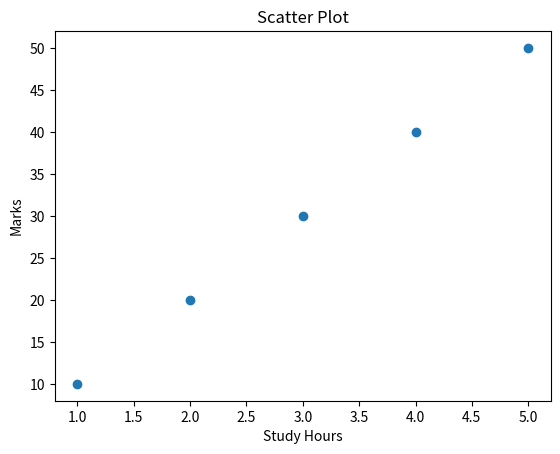

Source code (Python):
import matplotlib.pyplot as plt

x = [1, 2, 3, 4, 5]
y = [10, 20, 30, 40, 50]

plt.scatter(x, y)
plt.xlabel("Study Hours")
plt.ylabel("Marks")
plt.title("Scatter Plot")
plt.show()
